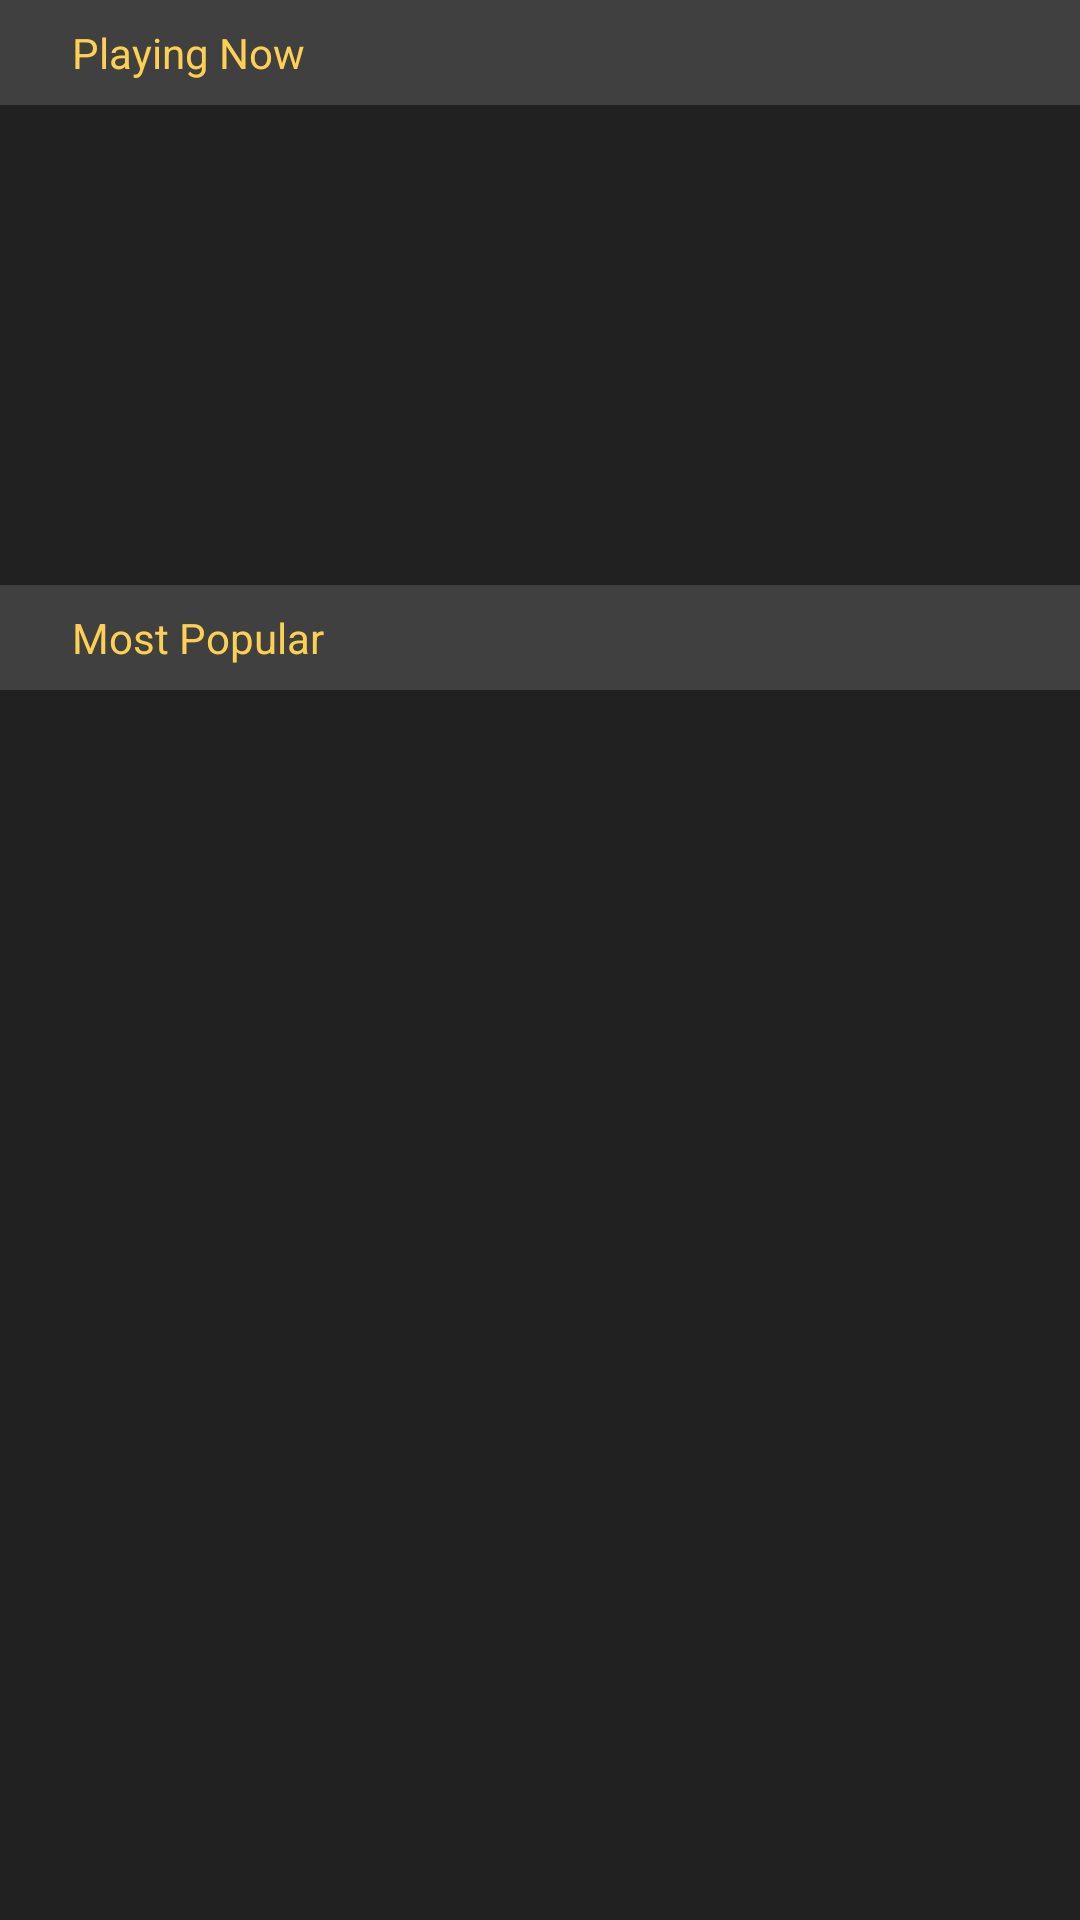

This screen was rendered from an Android layout file. Write that file and the resources it references.
<!-- AndroidManifest.xml: application theme AppTheme -->
<!-- res/layout/activity_main.xml -->
<?xml version="1.0" encoding="utf-8"?>
<LinearLayout xmlns:android="http://schemas.android.com/apk/res/android"
    xmlns:app="http://schemas.android.com/apk/res-auto"
    xmlns:tools="http://schemas.android.com/tools"
    android:background="@color/colorPrimary"
    android:layout_width="match_parent"
    android:layout_height="match_parent"
    android:orientation="vertical"
    tools:context=".ui.main.MainActivity">

    <TextView
        android:text="@string/lable_playing_now"
        style="@style/section_style"
        android:paddingHorizontal="@dimen/padding4x"
        android:paddingVertical="@dimen/padding2x"
        android:layout_width="match_parent"
        android:layout_height="wrap_content"/>

    <androidx.recyclerview.widget.RecyclerView
        android:id="@+id/rvPlayingNow"
        android:layout_width="match_parent"
        android:layout_height="160dp" />

    <androidx.constraintlayout.widget.ConstraintLayout
        android:visibility="gone"
        android:id="@+id/playingNowLoader"
        android:background="@color/colorPrimaryDark"
        android:layout_width="match_parent"
        android:layout_height="@dimen/playing_now_height">
        <ProgressBar
            android:id="@+id/progressBar"
            style="?android:attr/progressBarStyle"
            android:theme="@style/progressColor"
            android:layout_width="wrap_content"
            android:layout_height="wrap_content"
            app:layout_constraintBottom_toBottomOf="parent"
            app:layout_constraintEnd_toEndOf="parent"
            app:layout_constraintStart_toStartOf="parent"
            app:layout_constraintTop_toTopOf="parent" />
    </androidx.constraintlayout.widget.ConstraintLayout>
    <TextView
        android:text="@string/label_popular"
        style="@style/section_style"
        android:paddingHorizontal="@dimen/padding4x"
        android:paddingVertical="@dimen/padding2x"
        android:layout_width="match_parent"
        android:layout_height="wrap_content"/>

    <androidx.recyclerview.widget.RecyclerView
        android:id="@+id/rvPopular"
        tools:listitem="@layout/holder_popular_movie"
        android:layout_width="match_parent"
        android:layout_height="match_parent" />

</LinearLayout>
<!-- res/layout/holder_popular_movie.xml (included above) -->
<?xml version="1.0" encoding="utf-8"?>
<layout xmlns:android="http://schemas.android.com/apk/res/android"
    xmlns:app="http://schemas.android.com/apk/res-auto">

    <androidx.constraintlayout.widget.ConstraintLayout
        android:layout_width="match_parent"
        android:layout_height="wrap_content"
        android:background="@color/colorPrimaryDark">

        <ImageView
            android:id="@+id/poster_iv"
            android:layout_width="48dp"
            android:layout_height="72dp"
            android:layout_marginVertical="@dimen/margin3x"
            android:layout_marginStart="@dimen/margin4x"
            android:layout_marginEnd="@dimen/margin3x"
            android:src="@drawable/placeholder"
            app:layout_constraintBottom_toBottomOf="parent"
            app:layout_constraintStart_toStartOf="parent"
            app:layout_constraintTop_toTopOf="parent" />

        <com.interview.willyweathertest.ui.custom.RatingView
            android:id="@+id/rating_rv"
            android:layout_width="48dp"
            android:layout_height="48dp"
            android:layout_marginStart="@dimen/margin2x"
            android:layout_marginEnd="@dimen/margin4x"
            app:layout_constraintBottom_toBottomOf="parent"
            app:layout_constraintEnd_toEndOf="parent"
            app:layout_constraintTop_toTopOf="parent"
            app:rv_angle="360"
            app:rv_bg_color="#071b22"
            app:rv_circular_padding="4dp"
            app:rv_finished_color="#1fd47c"
            app:rv_finished_color_ranges="@array/finished_colors"
            app:rv_finished_stroke_width="4dp"
            app:rv_max="100"
            app:rv_progress="65"
            app:rv_progress_ranges="@array/progress_ranges"
            app:rv_show_progress_text="true"
            app:rv_stroke_width="4dp"
            app:rv_suffix_text_size="8sp"
            app:rv_text_color="@android:color/white"
            app:rv_text_size="13sp"
            app:rv_unfinished_color="#204528"
            app:rv_unfinished_color_ranges="@array/unfinished_colors" />

        <TextView
            android:id="@+id/title_tv"
            style="@style/movie_title_style"
            android:layout_width="0dp"
            android:layout_height="wrap_content"
            android:layout_marginStart="@dimen/margin3x"
            android:layout_marginEnd="@dimen/margin2x"
            app:layout_constraintBottom_toTopOf="@+id/release_date"
            app:layout_constraintEnd_toStartOf="@id/rating_rv"
            app:layout_constraintHorizontal_bias="0.5"
            app:layout_constraintStart_toEndOf="@id/poster_iv"
            app:layout_constraintTop_toTopOf="parent"
            app:layout_constraintVertical_chainStyle="spread" />


        <TextView
            android:id="@+id/release_date"
            style="@style/normal_text"
            android:layout_width="0dp"
            android:layout_height="wrap_content"
            android:layout_marginStart="@dimen/margin3x"
            android:layout_marginEnd="@dimen/margin2x"
            app:layout_constraintBottom_toBottomOf="parent"
            app:layout_constraintEnd_toStartOf="@id/rating_rv"
            app:layout_constraintHorizontal_bias="0.5"
            app:layout_constraintStart_toEndOf="@id/poster_iv"
            app:layout_constraintTop_toBottomOf="@+id/title_tv" />
    </androidx.constraintlayout.widget.ConstraintLayout>
</layout>
<!-- resources referenced by this layout -->
<resources>
  <integer-array name="finished_colors">
          <item>@color/fc_above_60</item>
          <item>@color/fc_above_1</item>
      </integer-array>
  <integer-array name="progress_ranges">
          <item>60</item>
          <item>1</item>
      </integer-array>
  <integer-array name="unfinished_colors">
          <item>@color/ufc_above_60</item>
          <item>@color/ufc_above_1</item>
      </integer-array>
  <color name="colorPrimary">#212121</color>
  <color name="colorPrimaryDark">#212121</color>
  <dimen name="margin2x">8dp</dimen>
  <dimen name="margin3x">16dp</dimen>
  <dimen name="margin4x">24dp</dimen>
  <dimen name="padding2x">8dp</dimen>
  <dimen name="padding4x">24dp</dimen>
  <dimen name="playing_now_height">160dp</dimen>
  <!-- drawable placeholder: png bitmap (drawable, 5416 bytes) -->
  <string name="label_popular">Most Popular</string>
  <string name="lable_playing_now">Playing Now</string>
  <style name="movie_title_style">
          <item name="android:textColor">@color/text_color</item>
          <item name="android:textSize">18sp</item>
          <item name="android:ellipsize">end</item>
          <item name="android:maxLines">1</item>
          <item name="android:textStyle">bold</item>
      </style>
  <style name="normal_text">
          <item name="android:textColor">@color/text_color</item>
      </style>
  <style name="progressColor" parent="Widget.AppCompat.ProgressBar">
          <item name="colorControlActivated">@color/colorAccent</item>
      </style>
  <style name="section_style">
          <item name="android:background">@color/section_bg_color</item>
          <item name="android:textColor">@color/section_text_color</item>
  
      </style>
  <style name="AppTheme" parent="Theme.AppCompat.Light.DarkActionBar">
          
          <item name="colorPrimary">@color/colorPrimary</item>
          <item name="colorPrimaryDark">@color/colorPrimaryDark</item>
          <item name="colorAccent">@color/colorAccent</item>
          <item name="tagViewStyle">@style/Widget.TagView</item>
      </style>
  <color name="fc_above_60">#1fd47c</color>
  <color name="fc_above_1">#d4d730</color>
  <color name="ufc_above_60">#204528</color>
  <color name="ufc_above_1">#413e0e</color>
  <color name="text_color">#cdcdcd</color>
  <color name="colorAccent">#fcd052</color>
  <color name="section_bg_color">#404040</color>
  <color name="section_text_color">#fcd052</color>
  <style name="Widget.TagView" parent="@android:style/Widget.TextView">
          <item name="tagCornerRadius">4dp</item>
          <item name="tagPadding">8dp</item>
          <item name="tagUppercase">true</item>
          <item name="android:textColor">#404040</item>
          <item name="android:textSize">10sp</item>
          <item name="android:lineSpacingExtra">4sp</item>
          <item name="android:textStyle">bold</item>
      </style>
</resources>
